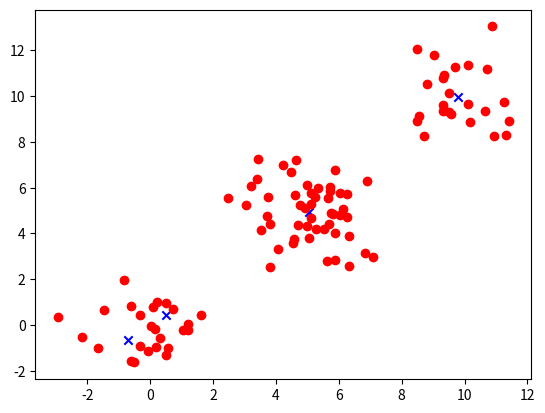

The script that saved this image:
import numpy as np


'''
Algorithm: choose number of centers k to use, initialize them from data set
1) compute clusters n by 1 array which records center that each point belongs to
2) compute new centers as means of current clusters

repeat until convergence or until some max number of iterations

post: visualize centers

'''

def compute_clusters(data, centers):
    clusters = np.zeros(data.shape[0], dtype=int)
    for i in range(data.shape[0]):
        clusters[i] = np.argmin( np.linalg.norm(data[i,:] - centers, axis=1) )
    return clusters

def compute_centers(clusters, data, k):
    centers = np.zeros( (k, data.shape[1]) )
    tots = np.zeros(k)
    for i in range(data.shape[0]):
        centers[clusters[i]] += data[i,:]
        tots[clusters[i]]+=1;
    tots = np.maximum(tots, 1) ##need at least 1
    return centers / tots.reshape(k,1)

def init_centers(k, data):
    ##randomly select k of the points
    centers = data[np.random.choice(data.shape[0], k, replace=False),:]
    return centers

def run_k_means(k, data, tol, max_iter):
    centers = init_centers(k, data)
    err = 2*tol
    it = 0
    while err > tol and it < max_iter:
        clusters = compute_clusters(data, centers)
        centers_new = compute_centers(clusters,data, k)
        err = np.max( np.linalg.norm(centers - centers_new, axis=1) )
        centers = centers_new

        it+=1

    return clusters, centers



import matplotlib.pyplot as plt
##if data is 2d, vis clusters
def visualize_clusters_2d(data, clusters, centers):
    plt.scatter(centers[:,0], centers[:,1], color='b',marker='x')
    plt.scatter(data[:,0], data[:,1],color='r')
    
    plt.show()


##dimension of data
d = 2
##number of data points
n = 100
##totally random data
data = np.random.randn(100, 3)
data[:50]+=5;
data[50:75]+=10;
max_iter = 100
k = 4
tol = 1e-10

clusters, centers = run_k_means(k, data, tol, max_iter)

visualize_clusters_2d(data, clusters, centers)
